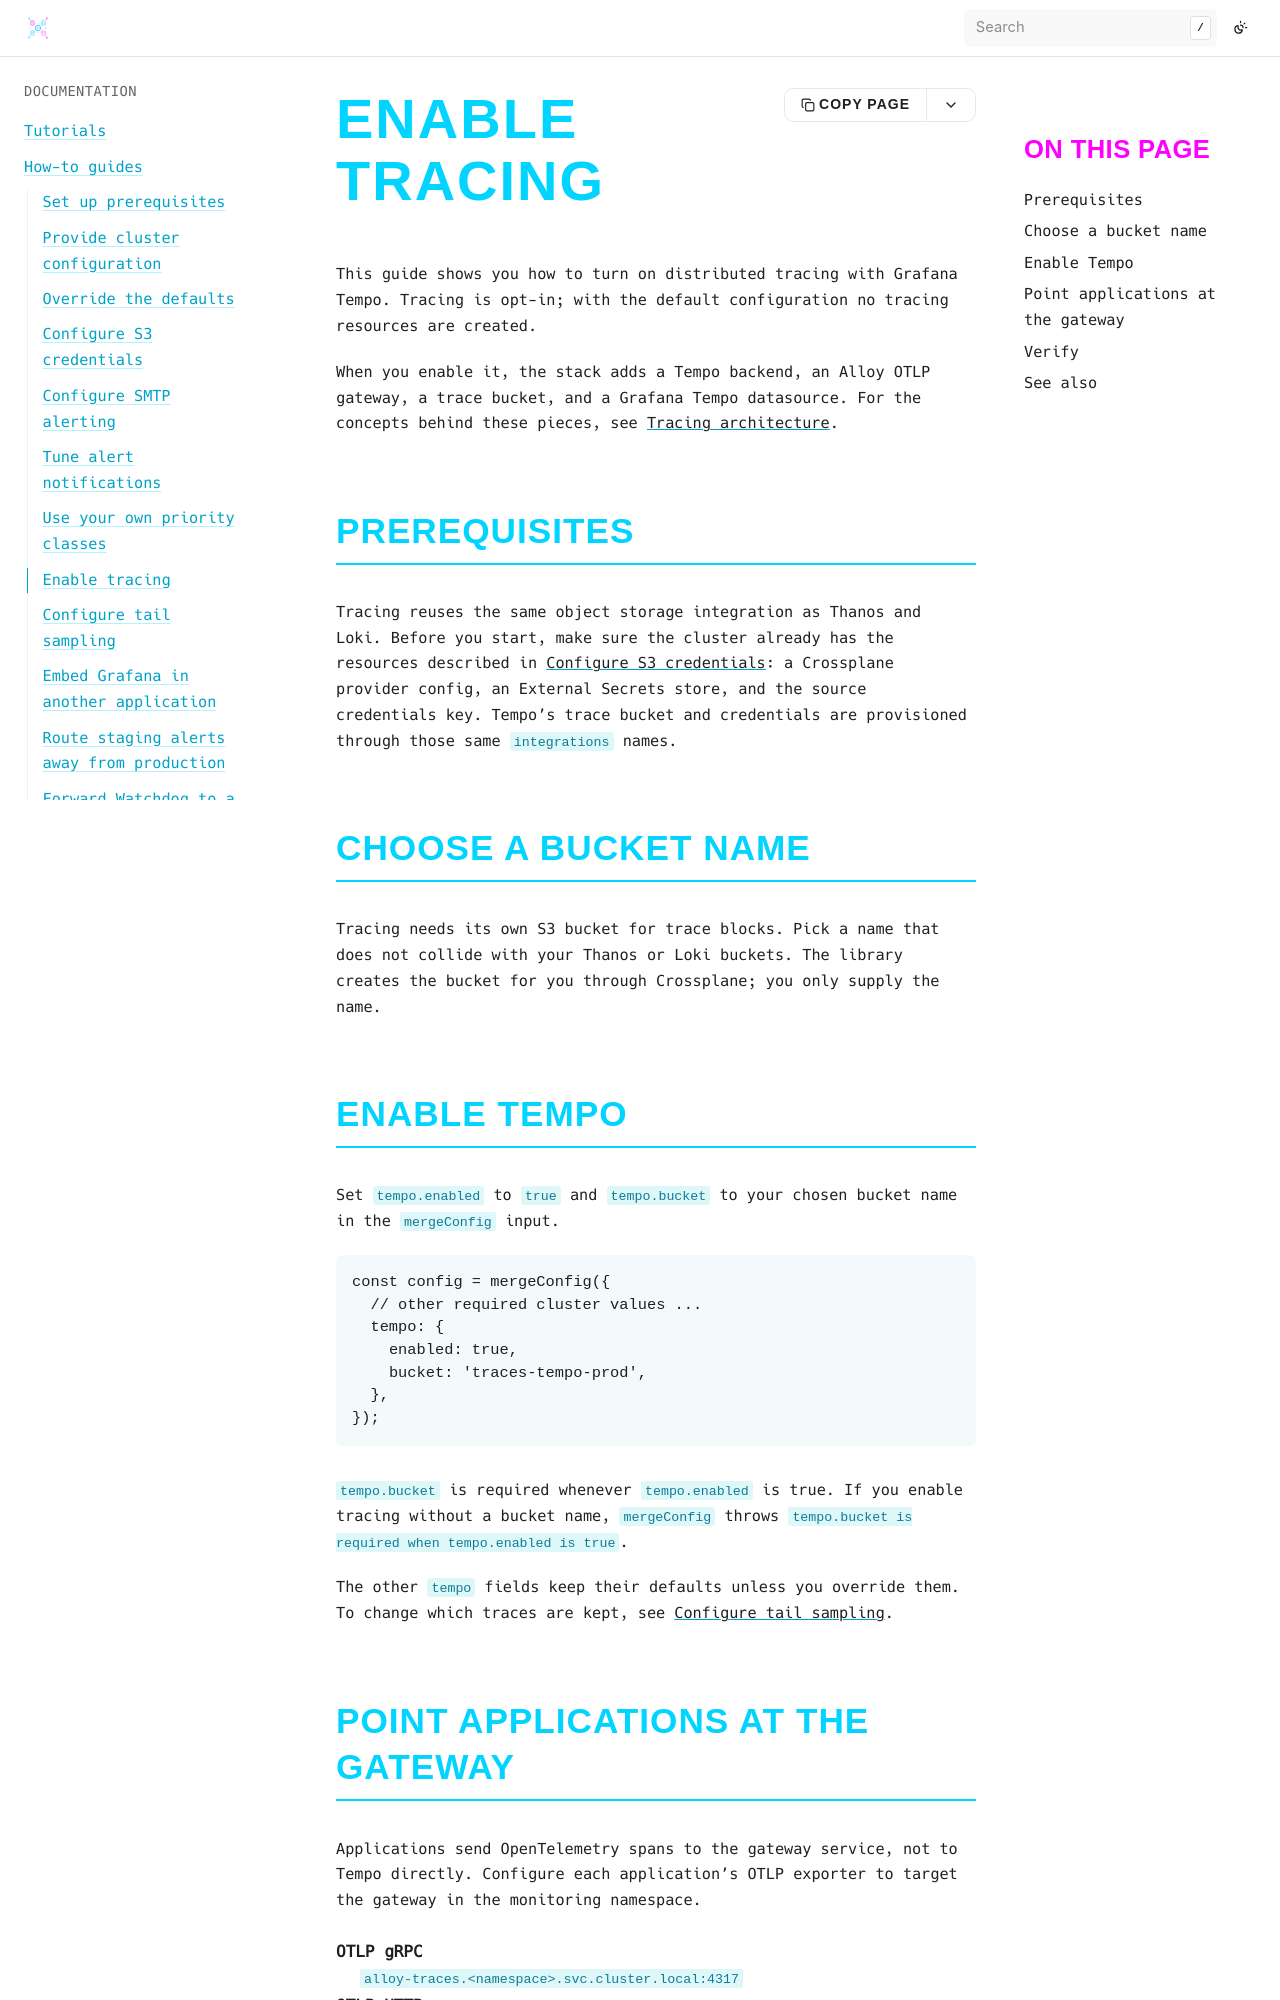

repository: bluedynamics/cdk8s-monitoring · page: how-to/enable-tracing.html · generator: sphinx

---
myst:
  html_meta:
    "description": "Enable distributed tracing in cdk8s-monitoring: provide an S3 bucket, set tempo.enabled and tempo.bucket, and point applications at the Alloy OTLP gateway."
    "property=og:description": "Enable distributed tracing in cdk8s-monitoring: provide an S3 bucket, set tempo.enabled and tempo.bucket, and point applications at the Alloy OTLP gateway."
    "property=og:title": "Enable tracing"
    "keywords": "cdk8s, Kubernetes, monitoring, tracing, Tempo, Alloy, OTLP, S3"
---

# Enable tracing

This guide shows you how to turn on distributed tracing with Grafana Tempo.
Tracing is opt-in; with the default configuration no tracing resources are created.

When you enable it, the stack adds a Tempo backend, an Alloy OTLP gateway, a trace bucket, and a Grafana Tempo datasource.
For the concepts behind these pieces, see {doc}`../explanation/tracing-architecture`.

## Prerequisites

Tracing reuses the same object storage integration as Thanos and Loki.
Before you start, make sure the cluster already has the resources described in {doc}`configure-s3-credentials`: a Crossplane provider config, an External Secrets store, and the source credentials key.
Tempo's trace bucket and credentials are provisioned through those same `integrations` names.

## Choose a bucket name

Tracing needs its own S3 bucket for trace blocks.
Pick a name that does not collide with your Thanos or Loki buckets.
The library creates the bucket for you through Crossplane; you only supply the name.

## Enable Tempo

Set `tempo.enabled` to `true` and `tempo.bucket` to your chosen bucket name in the `mergeConfig` input.

```typescript
const config = mergeConfig({
  // other required cluster values ...
  tempo: {
    enabled: true,
    bucket: 'traces-tempo-prod',
  },
});
```

`tempo.bucket` is required whenever `tempo.enabled` is true.
If you enable tracing without a bucket name, `mergeConfig` throws `tempo.bucket is required when tempo.enabled is true`.

The other `tempo` fields keep their defaults unless you override them.
To change which traces are kept, see {doc}`configure-tail-sampling`.
